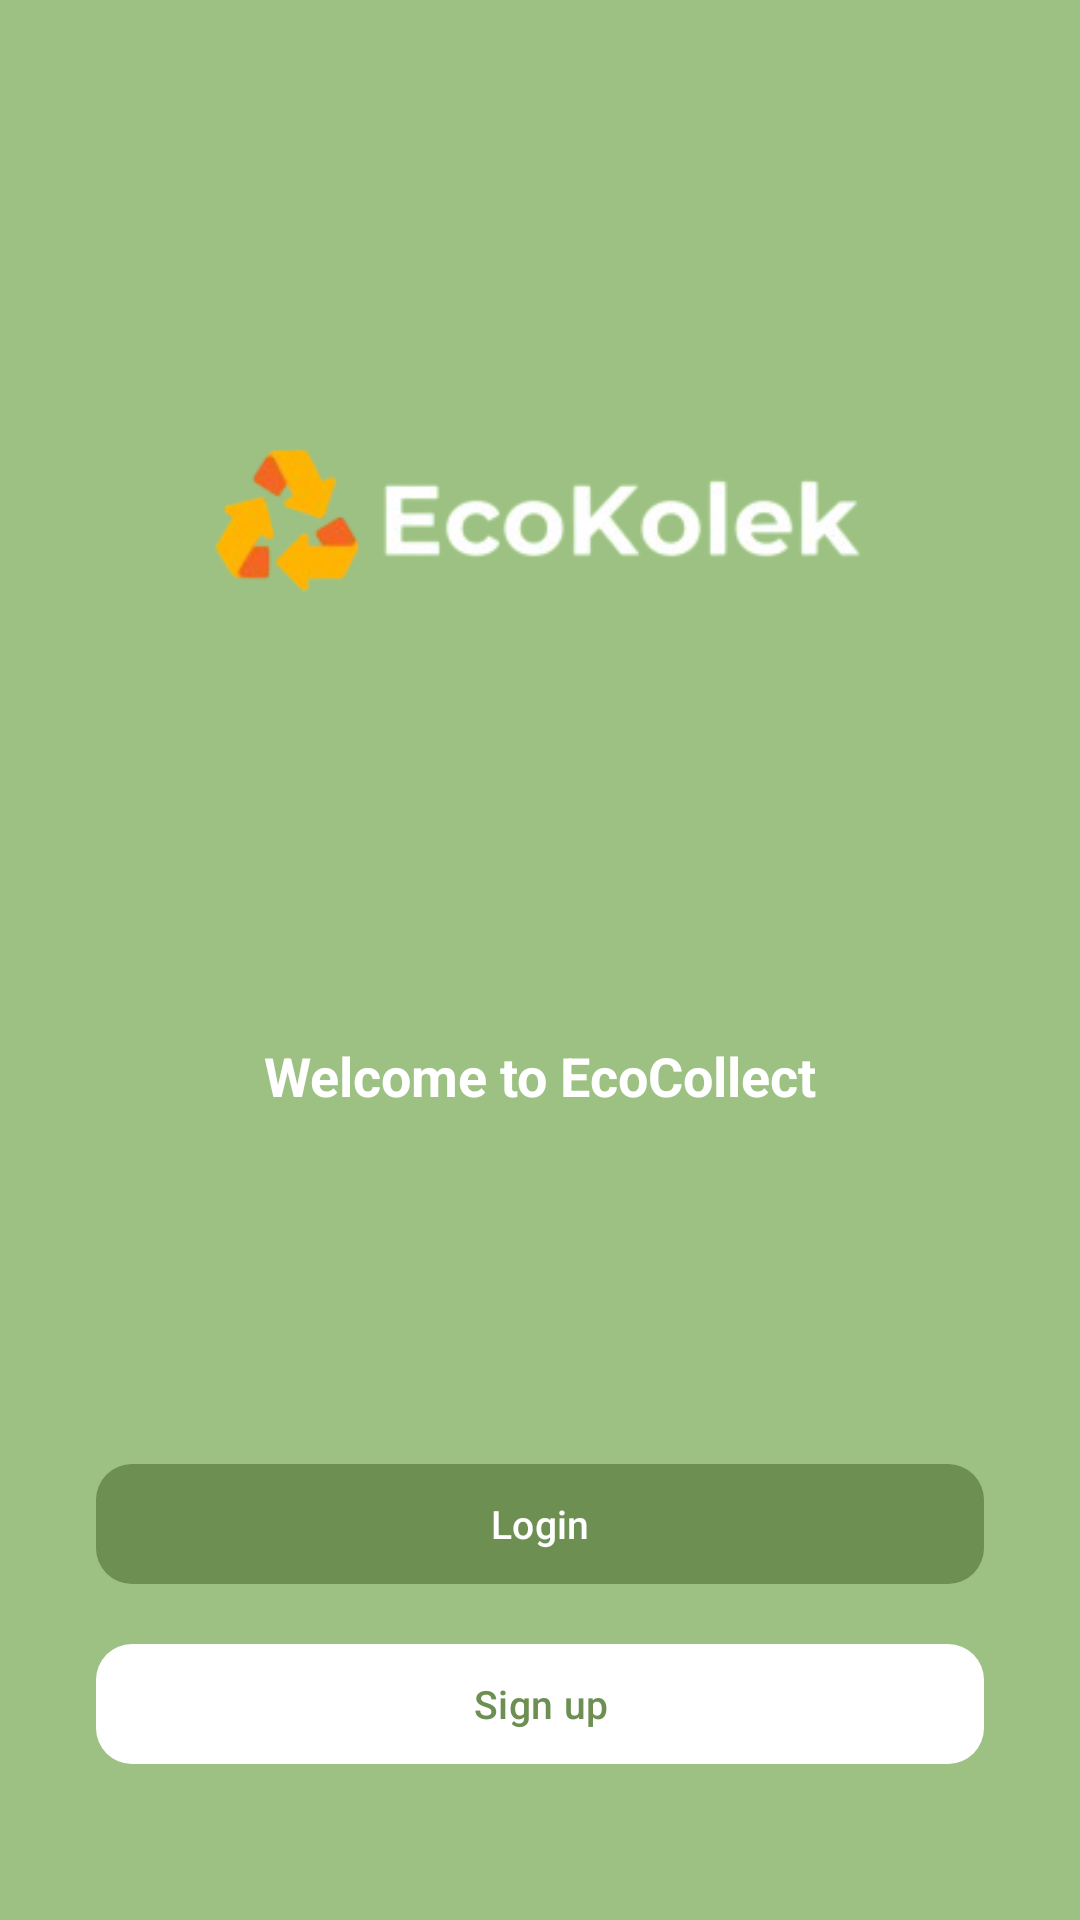

Reconstruct the res/layout file that produces this screen, plus the resources it refers to.
<!-- AndroidManifest.xml: application theme Theme.EcoKolek -->
<!-- res/layout/activity_choose.xml -->
<?xml version="1.0" encoding="utf-8"?>
<androidx.constraintlayout.widget.ConstraintLayout
    xmlns:android="http://schemas.android.com/apk/res/android"
    xmlns:app="http://schemas.android.com/apk/res-auto"
    android:id="@+id/main"
    android:layout_width="match_parent"
    android:layout_height="match_parent"
    android:background="#9DC183">


    <ImageView
        android:id="@+id/imgLogo"
        android:layout_width="320dp"
        android:layout_height="120dp"
        android:contentDescription="EcoCollect logo"
        android:src="@drawable/logo"
        app:layout_constraintTop_toTopOf="parent"
        app:layout_constraintBottom_toTopOf="@+id/tvWelcome"
        app:layout_constraintStart_toStartOf="parent"
        app:layout_constraintEnd_toEndOf="parent"
        app:layout_constraintVertical_bias="0.3" />


    <TextView
        android:id="@+id/tvWelcome"
        android:layout_width="wrap_content"
        android:layout_height="wrap_content"
        android:text="Welcome to EcoCollect"
        android:textColor="@color/white"
        android:textSize="18sp"
        android:textStyle="bold"
        app:layout_constraintTop_toBottomOf="@id/imgLogo"
        app:layout_constraintStart_toStartOf="parent"
        app:layout_constraintEnd_toEndOf="parent"
        app:layout_constraintBottom_toTopOf="@+id/btnLogin" />

    
    <com.google.android.material.button.MaterialButton
        android:id="@+id/btnLogin"
        android:layout_width="0dp"
        android:layout_height="48dp"
        android:layout_marginStart="32dp"
        android:layout_marginEnd="32dp"
        android:layout_marginBottom="12dp"
        android:text="Login"
        android:textAllCaps="false"
        android:textColor="@android:color/white"
        android:textSize="13sp"
        android:stateListAnimator="@null"
        app:backgroundTint="#6D8F52"
        app:cornerRadius="12dp"
        app:layout_constraintStart_toStartOf="parent"
        app:layout_constraintEnd_toEndOf="parent"
        app:layout_constraintBottom_toTopOf="@+id/btnSignUp" />

    
    <com.google.android.material.button.MaterialButton
        android:id="@+id/btnSignUp"
        android:layout_width="0dp"
        android:layout_height="48dp"
        android:layout_marginStart="32dp"
        android:layout_marginEnd="32dp"
        android:layout_marginBottom="48dp"
        android:text="Sign up"
        android:textAllCaps="false"
        android:textColor="#6D8F52"
        android:textSize="13sp"
        android:stateListAnimator="@null"
        app:backgroundTint="@android:color/white"
        app:cornerRadius="12dp"
        app:layout_constraintStart_toStartOf="parent"
        app:layout_constraintEnd_toEndOf="parent"
        app:layout_constraintBottom_toBottomOf="parent" />

</androidx.constraintlayout.widget.ConstraintLayout>
<!-- resources referenced by this layout -->
<resources>
  <!-- drawable logo: png bitmap (drawable, 19297 bytes) -->
  <style name="Theme.EcoKolek" parent="Base.Theme.EcoKolek" />
  <style name="Base.Theme.EcoKolek" parent="Theme.Material3.DayNight.NoActionBar">
          
          
      </style>
  <!-- not gathered from this repository: default colours our renderer supplied (Android Studio template values) -->
  <color name="white">#FFFFFFFF</color>
</resources>
